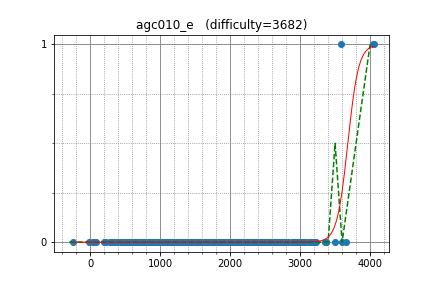

The file beside this chart, header and first rows:
Um_nik, 3581.832003, 1
tourist, 4050, 1
cospleermusora, 4037, 1
Petr, 3651, 0
endagorion, 3599, 0
chokudai, 2900, 0
yosupo, 3219, 0
LHiC, 3365, 0
Kostroma, 2899, 0
LeBron, 2931, 0
Egor, 3200, 0
sigma425, 2955, 0
Zero_sharp, 2723, 0
sevenkplus, 3375, 0
khadaev, 3131, 0
Errichto, 2702, 0
frank_c1, 2191, 0
sd0061, 3000, 0
zemen, 2982, 0
Nero, 2172, 0
voover, 2975, 0
math, 2688, 0
StanislavErshov, 3498, 0
ilyakor, 2918, 0
tozangezan, 2970, 0
piob, 2595, 0
aaaaajack, 3146, 0
dreamoon, 2998, 0
Belonogov, 2790, 0
riadwaw, 3056, 0
aid, 3076, 0
wifi, 2284, 0
natsugiri, 2886, 0
Zlobober, 3167, 0
alish, 2374, 0
Swistakk, 3357, 0
sfiction, 2659, 0
Fcdkbear, 2192, 0
zkx06111, 1665, 0
hamidreza, 2421, 0
kcm1700, 2770, 0
Stonefeang, 2902, 0
Reyna, 2821, 0
molamola, 2833, 0
Arterm, 3229, 0
koosaga, 3067, 0
ainu7, 2809, 0
t1016d, 2635, 0
Hezhu, 2039, 0
XraY, 3044, 0
Doju, 2555, 0
zscoder, 2489, 0
tncks0121, 2754, 0
Miceren, 3002, 0
Gassa, 2459, 0
tomerun, 2649, 0
latte0119, 2718, 0
goto, 2549, 0
Kaban5, 2714, 0
flyrise, 1920, 0
nigus, 2166, 0
... 591 more rows
